Run: headless pygame with SDL's dummy video driver; simulated clock (each Clock.tick advances the game by its frame time, no real sleeping); random seed 0; keys injected as events and as key.get_pressed() state; no mouse input.
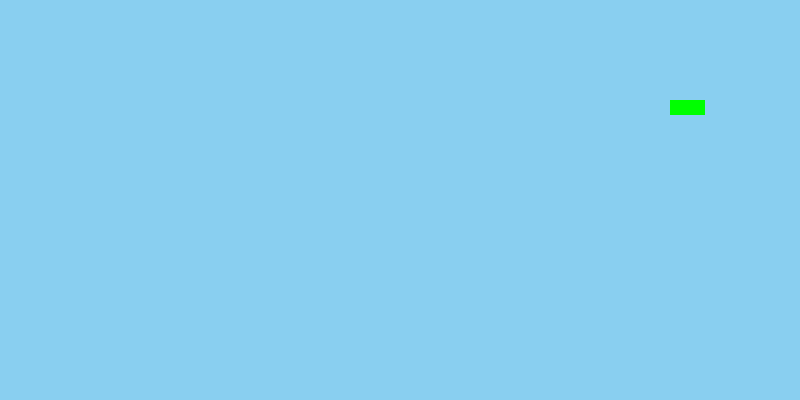
Frame 1 of 4 · flips 1–60 · no input
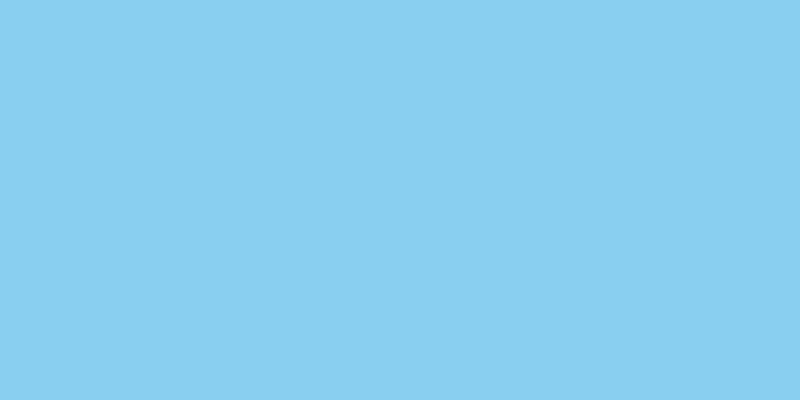
Frame 2 of 4 · flips 61–180 · tapped SPACE, RETURN · held RIGHT (→), D
Frame 3 of 4 · flips 181–300 · held DOWN (↓), S · screen unchanged from frame 2, image omitted
Frame 4 of 4 · flips 301–420 · held LEFT (←), A, UP (↑), W · screen unchanged from frame 3, image omitted

The pygame program that drew these frames:

import pygame as py

py.init() ## Inicializador do jogo


screen = py.display.set_mode((800,400)) ## Tamanho da tela e nome da página
py.display.set_caption("O melhor jogo da cobrinha do Brasil")

clock = py.time.Clock() ## This method has to do with FPS 


background_collor = (137, 207, 240)
screen.fill(background_collor)

py.display.update()

class Snake():
    def __init__(self, largura_tela, altura_tela):
        self.corpo = [(100, 100), (90, 100), (80, 100)] ## A cobrinha está dividida em três segmentos - A medida que o jogo avança, 
                                                        ## o número de segmentos aumenta;
                                                        ## Cada segmento é representado por coordenadas x e y;
                                                        ## A cabeça da cobra está na posição [0].
        self.direcao = 'RIGHT'
        self.cor_corpo = (0, 255, 0)
        self.largura_tela = largura_tela
        self.altura_tela = altura_tela

    def movimento(self): ## Seta os movimentos da cobrinha
        cabeca_x, cabeca_y = self.corpo[0] ## x e y aqui representam a coordenada da cabeça (lá ele).

        nova_cabeca = (cabeca_x, cabeca_y) ## variável que armarzana o input do evento.

        if self.direcao == 'RIGHT': 
            nova_cabeca = (cabeca_x + 10, cabeca_y)
        elif self.direcao == 'LEFT':
            nova_cabeca = (cabeca_x - 10, cabeca_y)
        elif self.direcao == 'UP':
            nova_cabeca = (cabeca_x, cabeca_y - 10)
        elif self.direcao == 'DOWN':
            nova_cabeca = (cabeca_x, cabeca_y + 10)

        self.corpo = [nova_cabeca] + self.corpo[:-1] ## Adiciona a nova posição captada pelo evento e apaga a última tupla  

    def cobra_tela(self, screen): ##Desenha a cobrinha na tela!
        for pos in self.corpo:
            py.draw.rect(screen, self.cor_corpo, py.Rect(pos[0], pos[1], 15, 15)) ## py.draw.rect é usada para desenhar um retangulos 
                                                                                  ## na tela a cada segmento da cobra; 
                                                                                  ## py.rect define a posição do retangulo e tamanho
## Rectangles are used to place a surface much more efficiently and THEY HELP WITH DETECTING COLLISIONS. When you use rectangles, you
## separete placing images in two different steps: Surface for image information and placement via rectangle

snake = Snake(800, 400) ## Criação de um instancia para o jogador. Aqui é setado o lugar que a cobrinha aparece no mapa

while True: ## Loop para encerrar o jogo, caso o usuário precione o botão de fechar pagina, e para que todo o jogo aconteça.
    for event in py.event.get():
        if event.type == py.QUIT: 
            py.quit()
            exit() 

        elif event.type == py.KEYDOWN: ## Capta o evento da tecla precionada (metodo KEYDOWN);
                                       ## É proibido que o usuario tente precionar uma direção oposta a direção atual para evitar 
                                       ## que a cobra volte e colida consigo mesma.
            if event.key == py.K_LEFT and snake.direcao != 'RIGHT': 
                snake.direcao = 'LEFT'
            elif event.key == py.K_RIGHT and snake.direcao != 'LEFT':  
                snake.direcao = 'RIGHT'
            elif event.key == py.K_UP and snake.direcao != 'DOWN':
                snake.direcao = 'UP'
            elif event.key == py.K_DOWN and snake.direcao != 'UP':
                snake.direcao = 'DOWN'

    snake.movimento()
    screen.fill(background_collor)
    snake.cobra_tela(screen)
    py.display.update()
    clock.tick(10)
